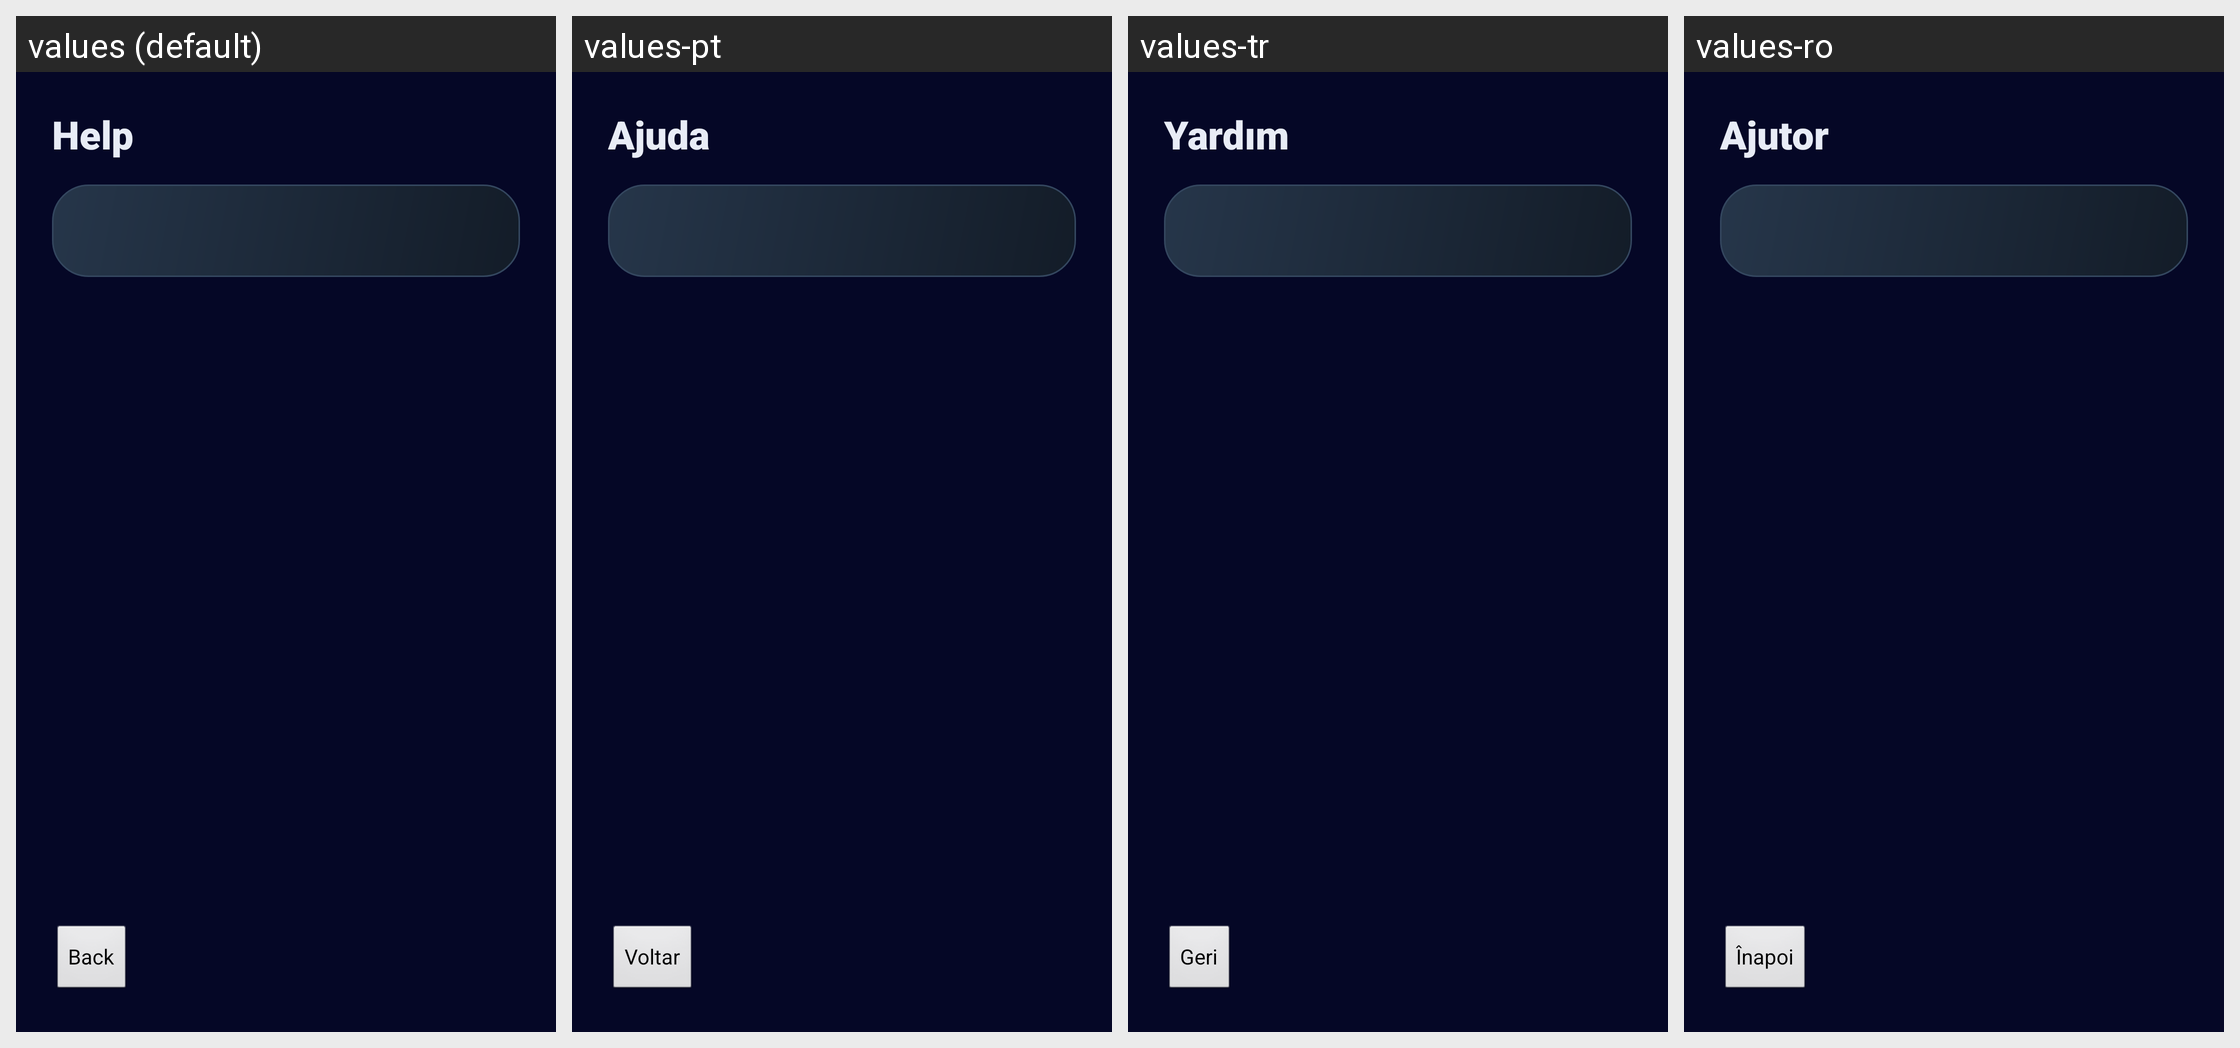

For this localized Android screen grid, give each drawn string resource with its value in every locale shown.
Android screen res/layout/activity_faq.xml rendered under 4 locales, left to right: values (default), values-pt, values-tr, values-ro. Device: Nexus 5 (rendered at 1080×1920; each locale shown at half size, 540×960, under a caption strip naming it); theme AppTheme.
Other locales in the repository, not shown: values-cs, values-de, values-el, values-es, values-fr, values-hr, values-hu, values-it, values-kk, values-nl, values-pl, values-ru, values-sr, values-sv, values-uk.
Strings drawn on this screen, with the default value and each locale's value (text and hints the layout hard-codes, and strings that could not be matched under every locale, appear in the picture but are not listed):

faq_title
  values: Help
  values-pt: Ajuda
  values-tr: Yardım
  values-ro: Ajutor

back_to_launcher
  values: Back
  values-pt: Voltar
  values-tr: Geri
  values-ro: Înapoi
